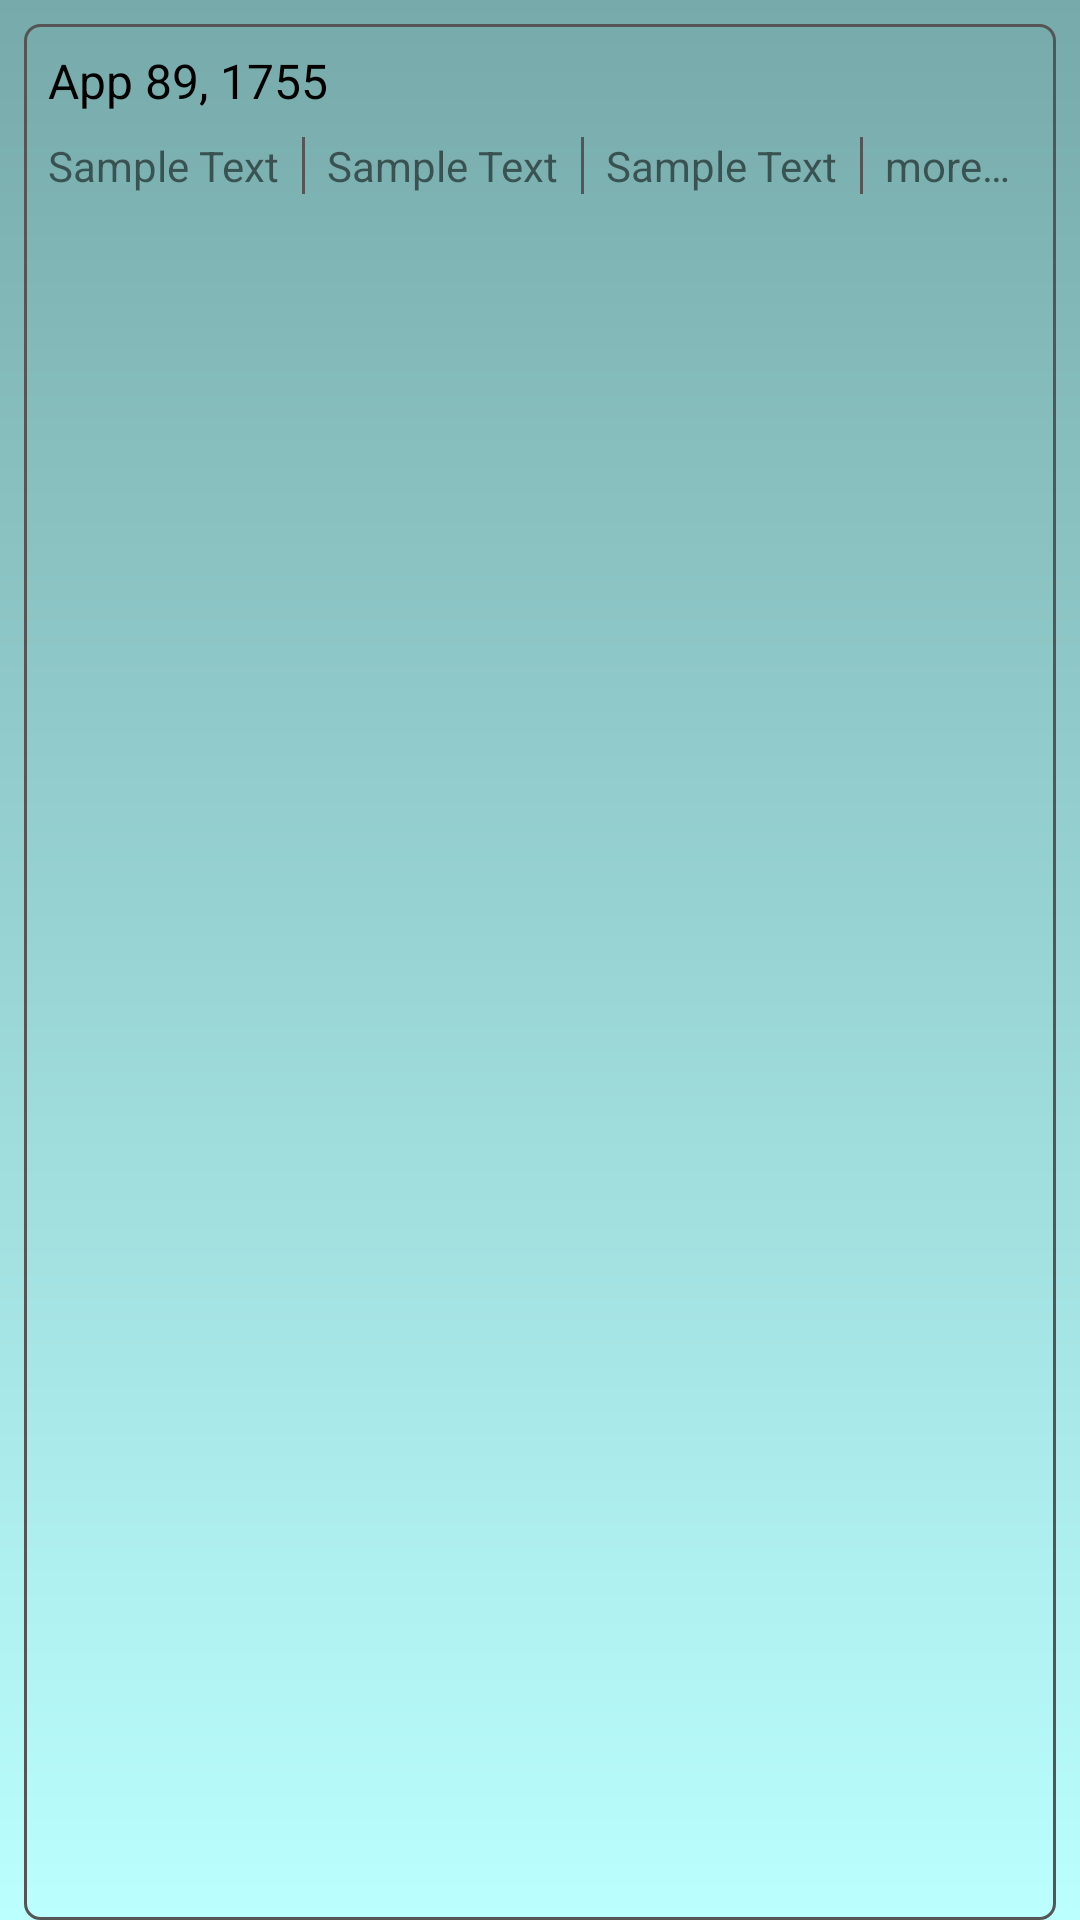

Reconstruct the res/layout file that produces this screen, plus the resources it refers to.
<!-- AndroidManifest.xml: application theme AppTheme -->
<!-- res/layout/layout_date.xml -->
<?xml version="1.0" encoding="utf-8"?>
<android.support.constraint.ConstraintLayout
    xmlns:android="http://schemas.android.com/apk/res/android"
    android:layout_height="wrap_content"
    android:layout_width="match_parent"
    xmlns:app="http://schemas.android.com/apk/res-auto">

    <TextView
        android:id="@+id/tv_date"
        android:layout_width="0dp"
        android:layout_height="wrap_content"
        android:textSize="16sp"
        android:textColor="@color/titleColor"
        app:layout_constraintTop_toTopOf="parent"
        app:layout_constraintStart_toStartOf="parent"
        app:layout_constraintEnd_toEndOf="parent"
        android:layout_margin="16dp"
        android:text="@string/sample_date_medium"/>

    <TextView
        android:id="@+id/tv_sub_0"
        android:layout_width="wrap_content"
        android:layout_height="wrap_content"
        app:layout_constraintTop_toBottomOf="@id/tv_date"
        app:layout_constraintStart_toStartOf="parent"
        android:layout_marginTop="8dp"
        android:layout_marginStart="16dp"
        android:paddingBottom="8dp"
        android:text="@string/sample_text_short"/>

    <View
        android:layout_width="1dp"
        android:layout_height="0dp"
        android:background="@color/boundaries"
        app:layout_constraintStart_toEndOf="@id/tv_sub_0"
        app:layout_constraintEnd_toStartOf="@id/tv_sub_1"
        app:layout_constraintTop_toTopOf="@id/tv_sub_1"
        app:layout_constraintBottom_toBottomOf="@id/tv_sub_1"/>

    <TextView
        android:id="@+id/tv_sub_1"
        android:layout_width="wrap_content"
        android:layout_height="wrap_content"
        app:layout_constraintTop_toBottomOf="@id/tv_date"
        app:layout_constraintStart_toEndOf="@id/tv_sub_0"
        android:layout_marginTop="8dp"
        android:layout_marginStart="16dp"
        android:text="@string/sample_text_short"/>

    <View
        android:layout_width="1dp"
        android:layout_height="0dp"
        android:background="@color/boundaries"
        app:layout_constraintStart_toEndOf="@id/tv_sub_1"
        app:layout_constraintEnd_toStartOf="@id/tv_sub_2"
        app:layout_constraintTop_toTopOf="@id/tv_sub_1"
        app:layout_constraintBottom_toBottomOf="@id/tv_sub_1"/>

    <TextView
        android:id="@+id/tv_sub_2"
        android:layout_width="wrap_content"
        android:layout_height="wrap_content"
        app:layout_constraintTop_toBottomOf="@id/tv_date"
        app:layout_constraintStart_toEndOf="@id/tv_sub_1"
        android:layout_marginTop="8dp"
        android:layout_marginStart="16dp"
        android:text="@string/sample_text_short"/>

    <View
        android:layout_width="1dp"
        android:layout_height="0dp"
        android:background="@color/boundaries"
        app:layout_constraintStart_toEndOf="@id/tv_sub_2"
        app:layout_constraintEnd_toStartOf="@id/tv_sub_3"
        app:layout_constraintTop_toTopOf="@id/tv_sub_1"
        app:layout_constraintBottom_toBottomOf="@id/tv_sub_1"/>

    <TextView
        android:id="@+id/tv_sub_3"
        android:layout_width="wrap_content"
        android:layout_height="wrap_content"
        app:layout_constraintTop_toBottomOf="@id/tv_date"
        app:layout_constraintStart_toEndOf="@id/tv_sub_2"
        android:layout_marginTop="8dp"
        android:layout_marginStart="16dp"
        android:text="@string/cont"/>

    <View
        android:layout_width="0dp"
        android:layout_height="0dp"
        app:layout_constraintEnd_toEndOf="parent"
        app:layout_constraintStart_toStartOf="parent"
        app:layout_constraintTop_toTopOf="parent"
        app:layout_constraintBottom_toBottomOf="parent"
        android:layout_marginTop="8dp"
        android:layout_marginStart="8dp"
        android:layout_marginEnd="8dp"
        android:background="@drawable/background_date" />
</android.support.constraint.ConstraintLayout>
<!-- resources referenced by this layout -->
<resources>
  <color name="boundaries">#555</color>
  <color name="titleColor">#000</color>
  <!-- drawable background_date (drawable) -->
  <?xml version="1.0" encoding="utf-8"?>
  <shape
      android:shape="rectangle"
      xmlns:android="http://schemas.android.com/apk/res/android">
  
      <stroke
          android:width="1dp"
          android:color="@color/boundaries" />
  
      <corners
          android:radius="5dp" />
  
  </shape>
  <string name="cont">more…</string>
  <string name="sample_date_medium">App 89, 1755</string>
  <string name="sample_text_short">Sample Text</string>
  <style name="AppTheme" parent="Theme.AppCompat.Light.NoActionBar">
  
          
          <item name="colorPrimaryDark">@color/gradientStart</item>
          
          <item name="android:windowBackground">@drawable/background</item>
      </style>
  <color name="gradientStart">#7aa</color>
  <!-- drawable background (drawable) -->
  <?xml version="1.0" encoding="utf-8"?>
  <shape
      xmlns:android="http://schemas.android.com/apk/res/android"
      android:shape="rectangle">
  
      <gradient
          android:type="linear"
          android:angle="-90"
          android:startColor = "@color/gradientStart"
          android:endColor = "@color/gradientEnd"/>
  </shape>
  <color name="gradientEnd">#bff</color>
</resources>
